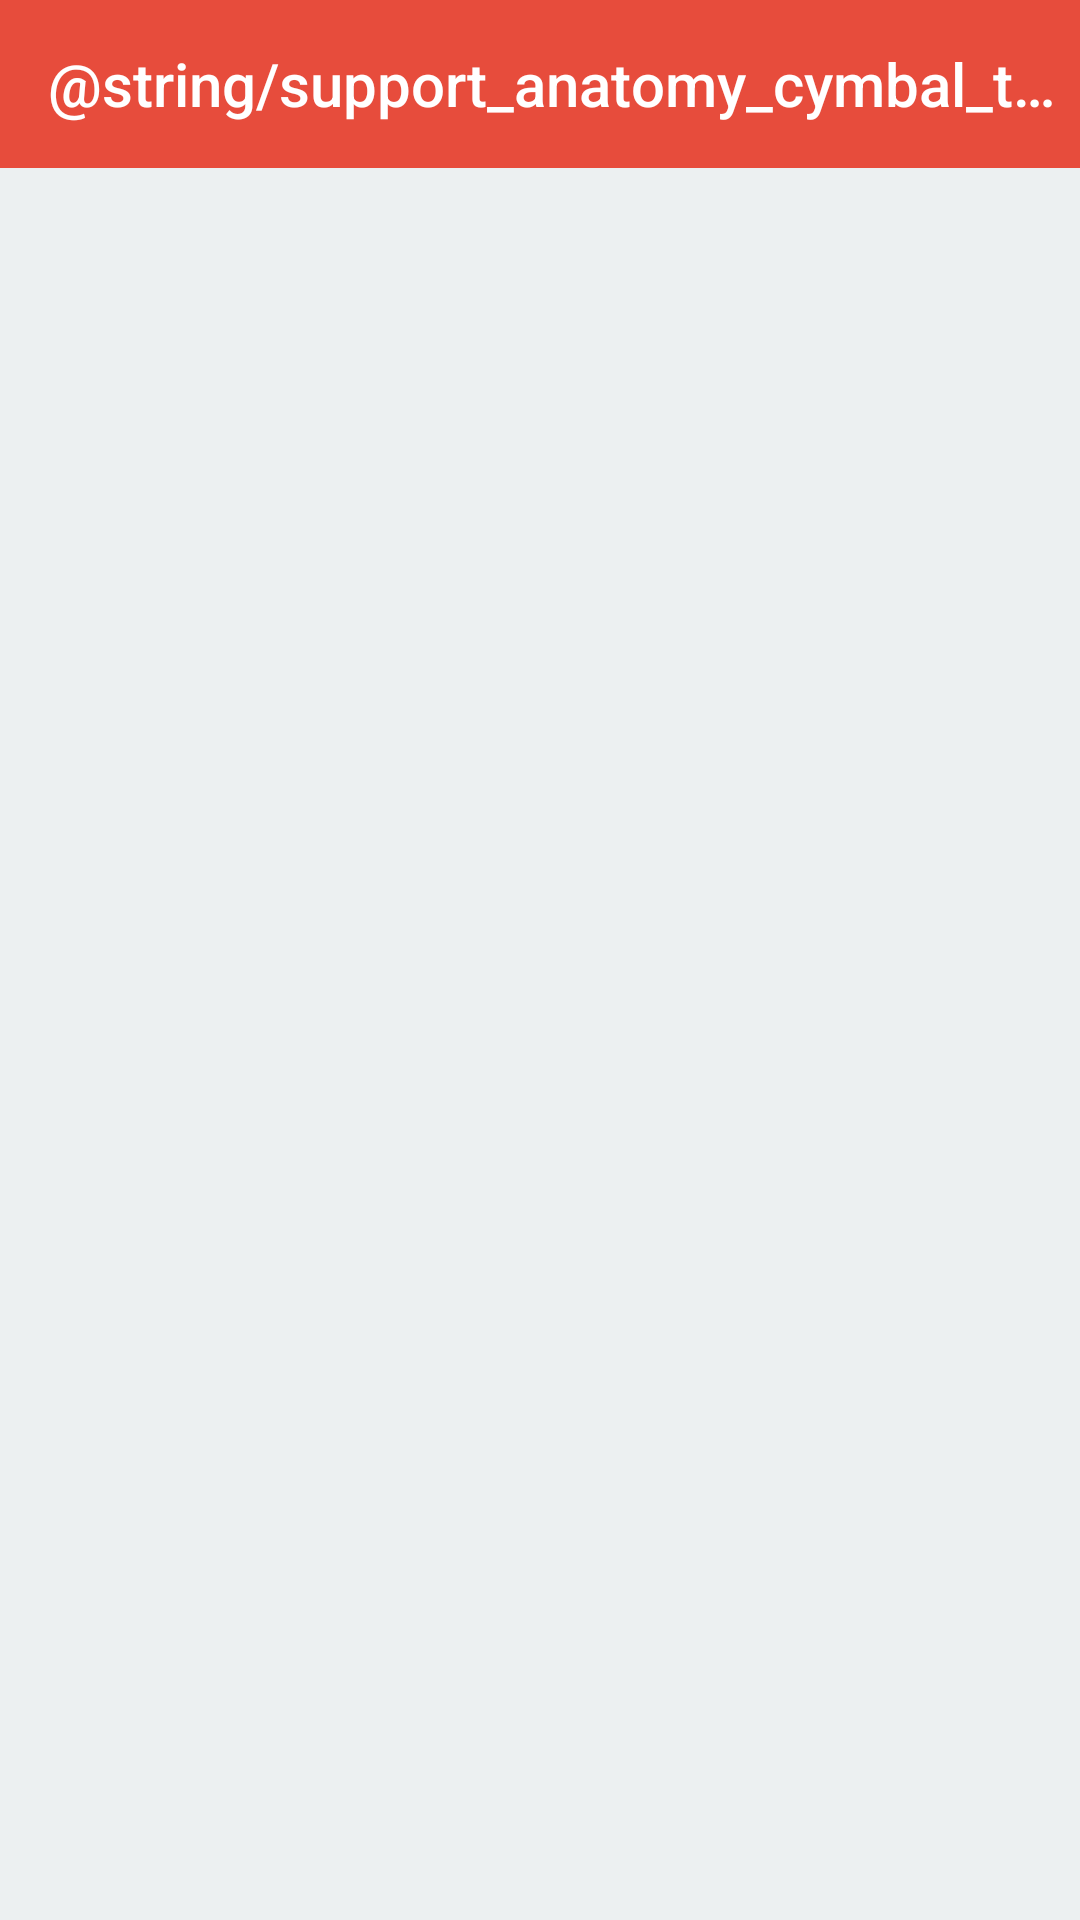

Here is an Android app screen rendered from its layout file. Give the layout XML and the strings, colors and styles it references.
<!-- AndroidManifest.xml: application theme AppTheme -->
<!-- res/layout/activity_support_anatomy.xml -->
<?xml version="1.0" encoding="utf-8"?>
<LinearLayout xmlns:android="http://schemas.android.com/apk/res/android"
    xmlns:app="http://schemas.android.com/apk/res-auto"
    android:layout_width="match_parent"
    android:layout_height="match_parent"
    android:background="@color/background"
    android:orientation="vertical">

    <android.support.design.widget.AppBarLayout
        android:layout_width="match_parent"
        android:layout_height="wrap_content"
        android:theme="@style/AppTheme.PopupOverlay">

        <android.support.v7.widget.Toolbar
            android:id="@+id/toolbar"
            android:layout_width="match_parent"
            android:layout_height="?attr/actionBarSize"
            android:background="?attr/colorPrimary"
            app:popupTheme="@style/AppTheme.PopupOverlay"
            app:title="@string/support_anatomy_cymbal_title" />
    </android.support.design.widget.AppBarLayout>

    <android.support.v7.widget.RecyclerView
        android:id="@+id/rv_basic_anatomy"
        android:layout_width="match_parent"
        android:layout_height="match_parent"
        android:layout_gravity="top"
        android:orientation="vertical" />
</LinearLayout>
<!-- resources referenced by this layout -->
<resources>
  <color name="background">#ecf0f1</color>
  <style name="AppTheme.PopupOverlay" parent="ThemeOverlay.AppCompat.Dark.ActionBar" />
  <style name="AppTheme" parent="Theme.AppCompat.Light.NoActionBar">
          <item name="coordinatorLayoutStyle">@style/Widget.Design.CoordinatorLayout</item>
          <item name="colorPrimary">@color/colorPrimary</item>
          <item name="colorPrimaryDark">@color/colorPrimaryDark</item>
          <item name="colorAccent">@color/colorAccent</item>
  
      </style>
  <color name="colorPrimary">#e74c3c</color>
  <color name="colorPrimaryDark">#c0392b</color>
  <color name="colorAccent">#4043ff</color>
</resources>
